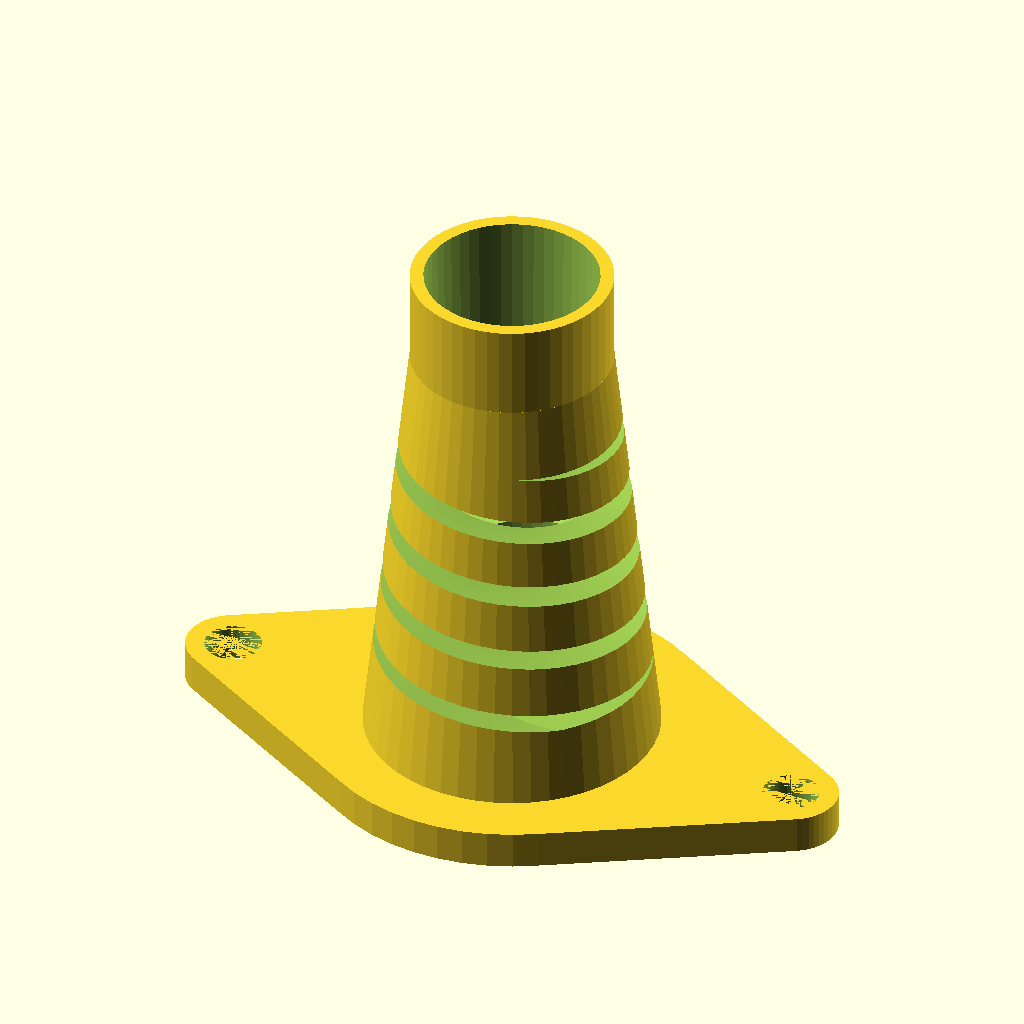
Cell 1: the model at its default parameters.
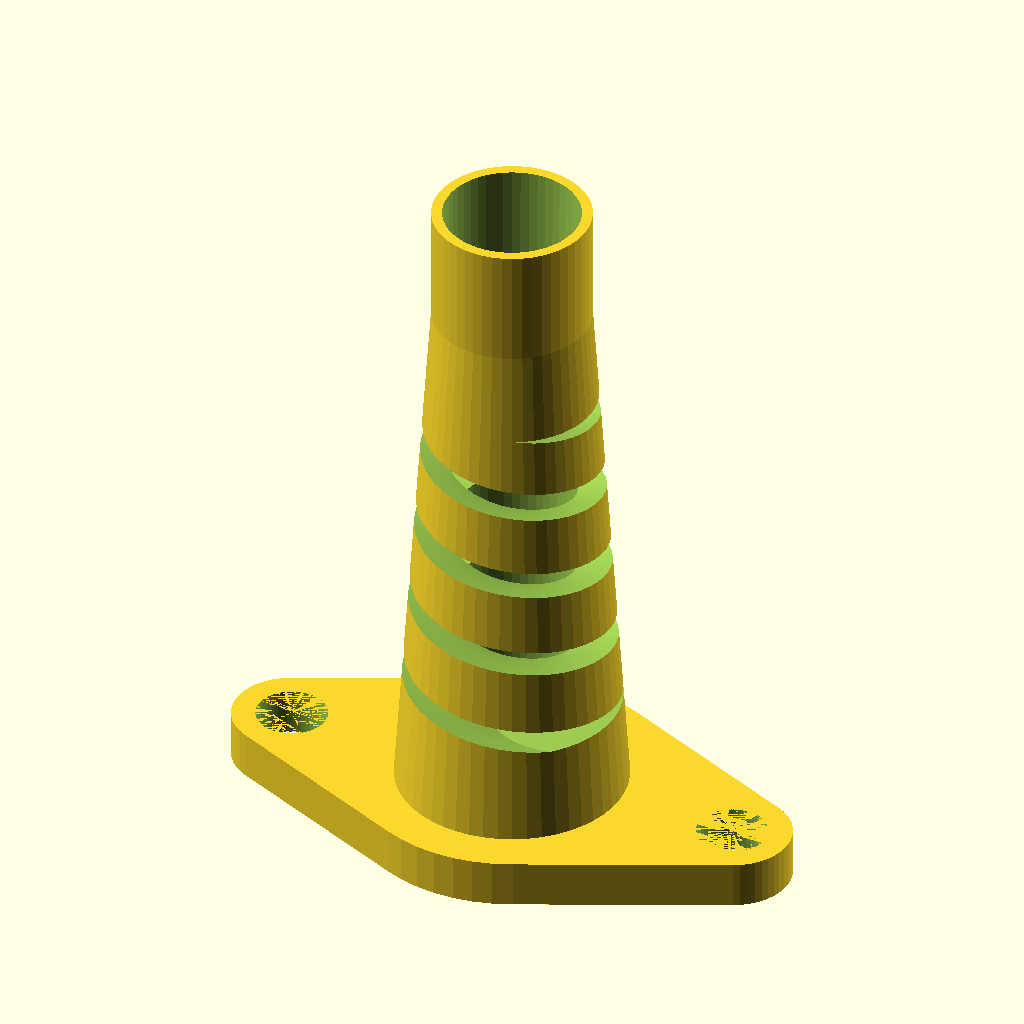
Cell 2 — cablediameter set to 5, the other parameters unchanged.
All cells are drawn from the same view direction (rotation 55°, 0°, 25°, orthographic, colour scheme Cornfield), but the view is re-fitted for each cell, so position and scale can differ between cells as well as the parameter.
Source of the model, inputs/thingiverse/files/thing-2472941/files/zugentlastung.scad:
// cable-end
// henry piller 2017 cc
// variable description
// cable-diameter
cablediameter=8;// [5,6,7,8]
/*[Hidden]*/
holediameter=cablediameter*1.33;
cable=cablediameter/2;
$fn=50;
hole=holediameter/2;
// begin
difference(){union(){
 cylinder(h=30,r1=hole,r2=hole,center=false);
 hull(){
  cylinder(h=2,r1=hole*2,r2=hole*2,center=false); 
     translate([hole*3,0,0])
     cylinder(h=2,r1=2.5,r2=2.5,center=false);
        translate([-hole*3,0,0])
     cylinder(h=2,r1=2.5,r2=2.5,center=false);
 } 
   cylinder(h=25,r1=hole*1.5,r2=hole,center=false);
 }
  union(){translate([0,0,6]){
      linear_extrude(height = 15, center = false, convexity = 10, twist = 4*360, $fn = 100)
translate([cable, 0, 0])
circle(r = hole);
     }
        translate([hole*3,0,0])
     cylinder(h=2,r1=1.5,r2=1.5,center=false);
        translate([-hole*3,0,0])
     cylinder(h=2,r1=1.5,r2=1.5,center=false);
     cylinder(h=40,r1=cable,r2=cable*1.2,center=false);
  }
  }
Customizer parameters (derived from the source; name, type, default, range or options):
cablediameter: number, default 8, options 5, 6, 7, 8
